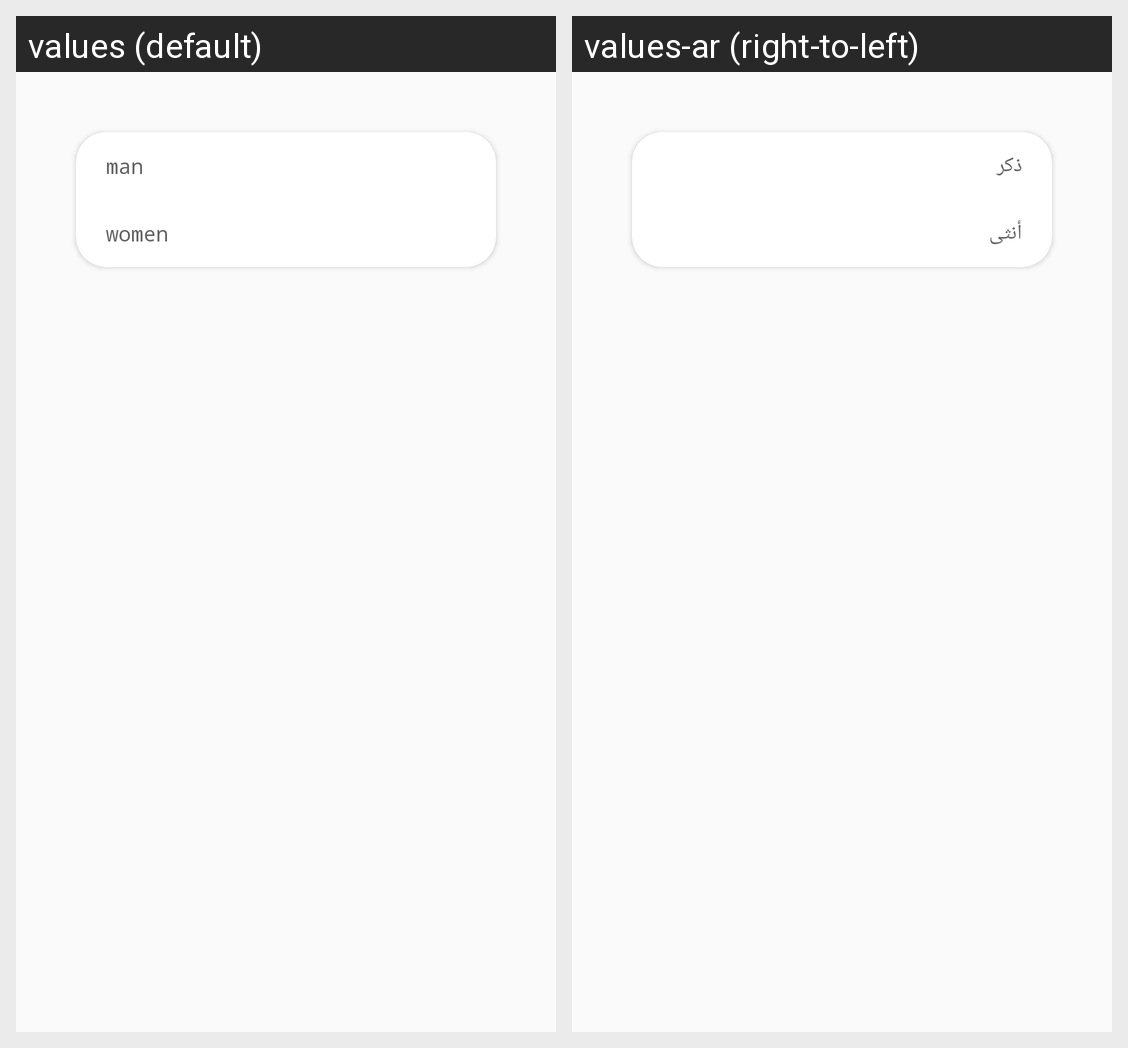

For this localized Android screen grid, give each drawn string resource with its value in every locale shown.
Android screen res/layout/gendre.xml rendered under 2 locales, left to right: values (default), values-ar (right-to-left). Device: Nexus 5 (rendered at 1080×1920; each locale shown at half size, 540×960, under a caption strip naming it); theme AppTheme.
Strings drawn on this screen, with the default value and each locale's value (text and hints the layout hard-codes, and strings that could not be matched under every locale, appear in the picture but are not listed):

man
  values: man
  values-ar: ذكر

women
  values: women
  values-ar: أنثى
